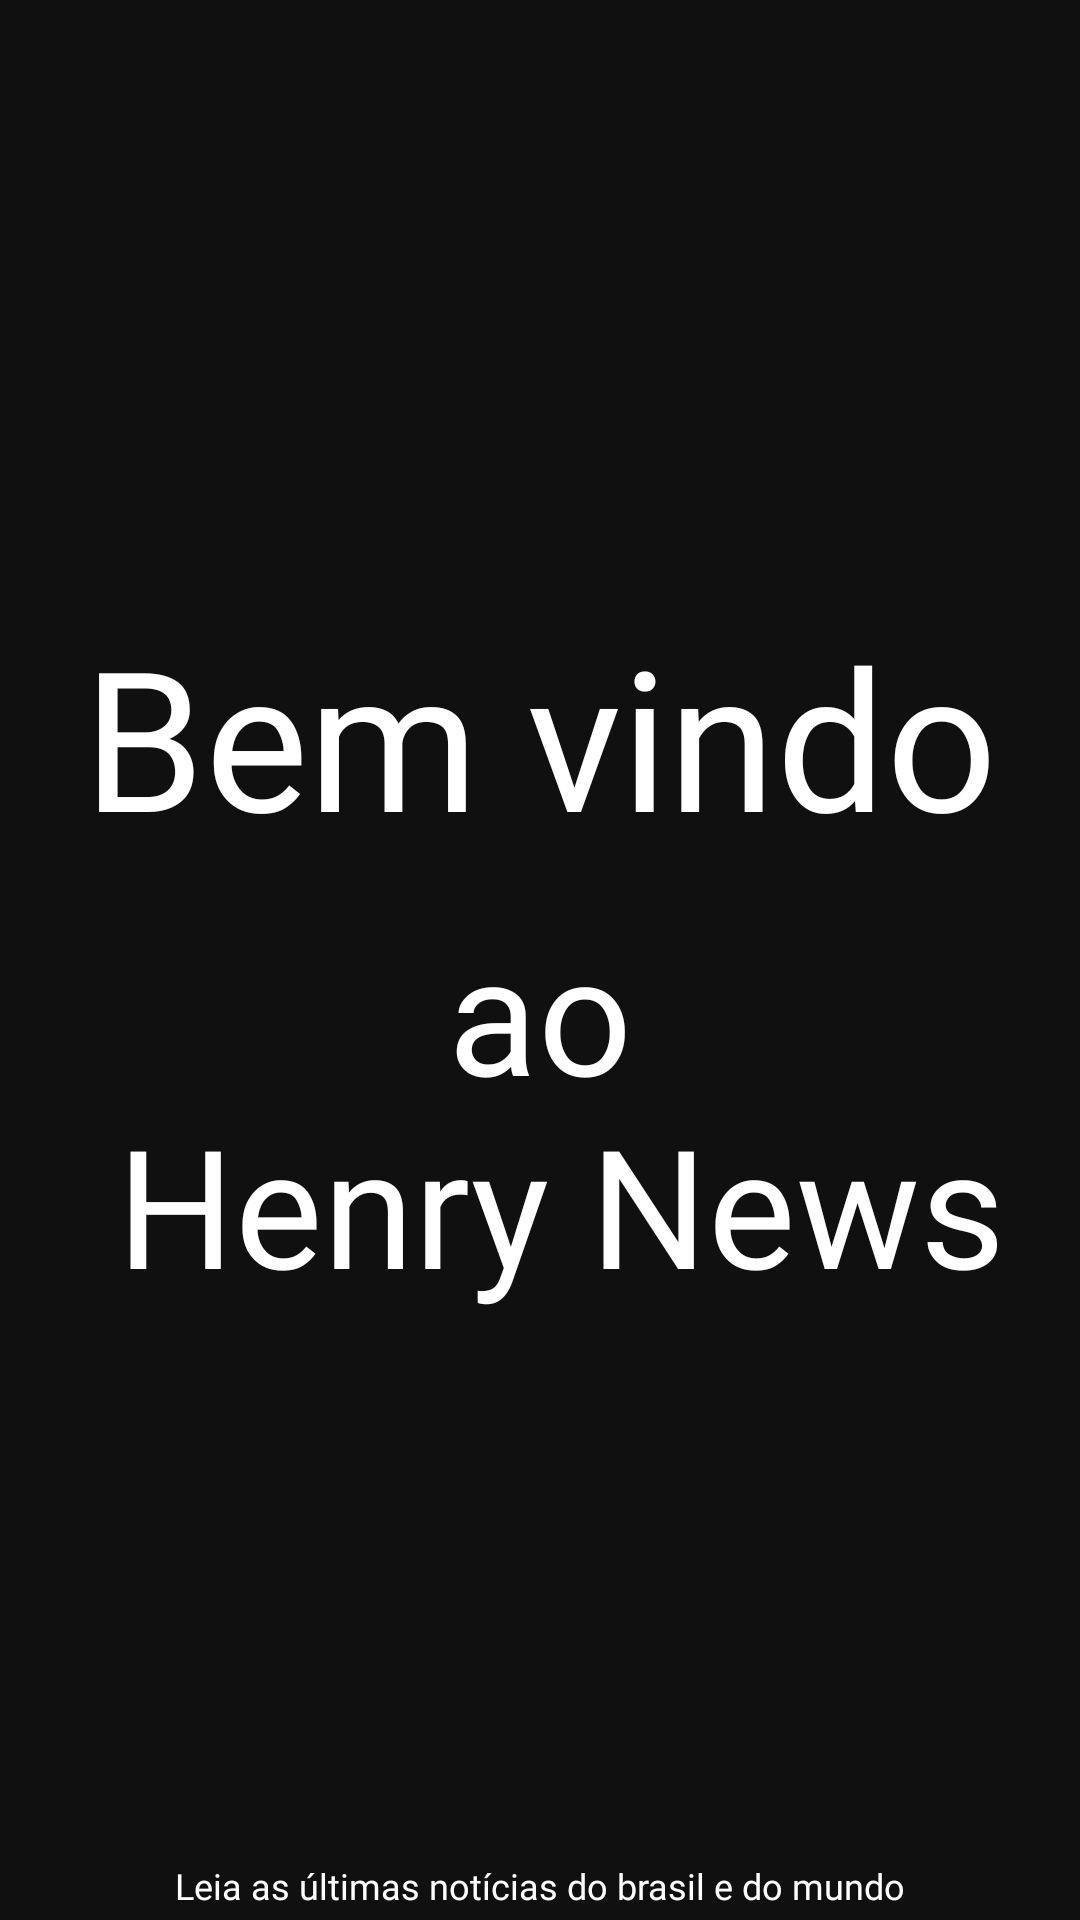

Android layout source for this screen:
<!-- AndroidManifest.xml: application theme Theme.AppNews -->
<!-- res/layout/fragment_splash.xml -->
<?xml version="1.0" encoding="utf-8"?>
<androidx.constraintlayout.widget.ConstraintLayout xmlns:android="http://schemas.android.com/apk/res/android"
    xmlns:app="http://schemas.android.com/apk/res-auto"
    xmlns:tools="http://schemas.android.com/tools"
    android:layout_width="match_parent"
    android:layout_height="match_parent"
    android:background="#101010"
    tools:context=".ui.fragment.splash.SplashFragment">

    <TextView
        android:id="@+id/textViewWelcome"
        android:layout_width="match_parent"
        android:layout_height="wrap_content"
        android:fontFamily="@font/open_sans"
        android:gravity="center"
        android:text="@string/welcome_splash_fragment"
        android:textColor="@color/white"
        android:textSize="65sp"
        app:layout_constraintBottom_toTopOf="@+id/textHelloHenry"
        app:layout_constraintEnd_toEndOf="parent"
        app:layout_constraintEnd_toStartOf="@+id/textHelloHenry"
        app:layout_constraintHorizontal_bias="0.5"
        app:layout_constraintStart_toStartOf="parent"
        app:layout_constraintTop_toTopOf="parent"
        app:layout_constraintVertical_chainStyle="packed" />

    <TextView
        android:id="@+id/textHelloHenry"
        android:layout_width="match_parent"
        android:layout_height="wrap_content"
        android:fontFamily="@font/open_sans"
        android:gravity="center"
        android:layout_marginTop="12dp"
        android:text="@string/hello_henry_splash_fragment"
        android:textColor="@color/white"
        android:textSize="55sp"
        app:layout_constraintBottom_toBottomOf="parent"
        app:layout_constraintEnd_toEndOf="parent"
        app:layout_constraintHorizontal_bias="0.5"
        app:layout_constraintStart_toEndOf="@+id/textViewWelcome"
        app:layout_constraintStart_toStartOf="parent"
        app:layout_constraintTop_toBottomOf="@+id/textViewWelcome" />

    <TextView
        android:id="@+id/textInfoHello"
        android:layout_width="match_parent"
        android:layout_height="wrap_content"
        android:fontFamily="@font/open_sans"
        android:gravity="center"
        android:text="@string/read_news_splash_fragment"
        android:textColor="@color/white"
        android:textSize="12sp"
        app:layout_constraintBottom_toBottomOf="parent"
        app:layout_constraintEnd_toEndOf="parent"
        app:layout_constraintHorizontal_bias="0.961"
        app:layout_constraintStart_toEndOf="@+id/textHelloHenry"
        app:layout_constraintStart_toStartOf="parent"
        app:layout_constraintTop_toBottomOf="@+id/textHelloHenry"
        app:layout_constraintVertical_bias="0.982" />
</androidx.constraintlayout.widget.ConstraintLayout>
<!-- resources referenced by this layout -->
<resources>
  <color name="white">#FFFFFFFF</color>
  <string name="hello_henry_splash_fragment">ao\n Henry News</string>
  <string name="read_news_splash_fragment">Leia as últimas notícias do brasil e do mundo</string>
  <string name="welcome_splash_fragment">Bem vindo</string>
  <style name="Theme.AppNews" parent="Theme.MaterialComponents.DayNight.DarkActionBar">
          
          <item name="colorPrimary">@color/primaryColor</item>
          <item name="colorPrimaryVariant">@color/primaryColorGray</item>
          <item name="colorOnPrimary">@color/white</item>
          
          <item name="colorSecondary">@color/secondaryColor</item>
          <item name="colorSecondaryVariant">@color/secondaryColor</item>
          <item name="colorOnSecondary">@color/black</item>
          
          <item name="android:statusBarColor" tools:targetApi="l">?attr/colorPrimaryVariant</item>
          
      </style>
  <color name="primaryColor">#191919</color>
  <color name="primaryColorGray">#191919</color>
  <color name="secondaryColor">#FF000000</color>
  <color name="black">#FF000000</color>
</resources>
